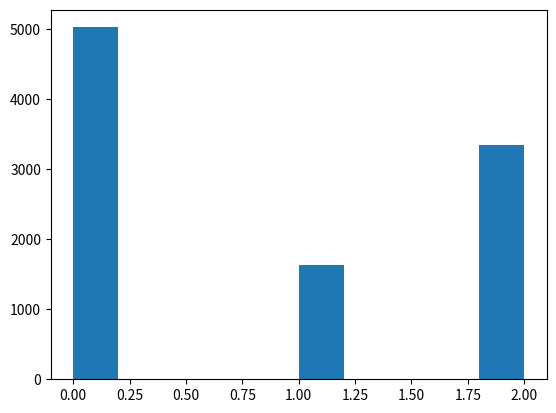

Write the Python code that produced this figure.
# -*- coding: utf-8 -*-
"""
Created on Wed Nov  9 15:37:42 2022

@author: Sebastian Hurtado
"""

import numpy as np
import matplotlib.pyplot as plt

'DEFINIMOS CONJUNTOS DE PROBABILIDAD'

Dado=np.array([0,1])  # 0 = 1,2 y 1=3,4,5,6

Colores=np.array([0,1,2]) # 0 =rojo, 1= negro , 2=verde

Pdado=np.array([2/6,4/6])

Urna1=np.array([3/10,1/10,6/10])

Urna2=np.array([6/10,2/10,2/10])

'DEFINIMOS LA FUNCION DE LA PROBABILIDAD para N lanzamientos aleatorios'

N=int(1e4)

Lchoice = np.zeros(N)
LTotal = np.zeros(N)

for i in range(N):
    
    Lchoice[i] = np.random.choice(Dado, p=Pdado)
    
    if Lchoice[i] == 0:
        
        g = np.random.choice(Colores, p=Urna1)
        if g == 1:
            LTotal[i] = 1
        if g == 2:
            LTotal[i] = 2
    else:
        g = np.random.choice(Colores, p=Urna2)
        if g == 1:
            LTotal[i] = 1
        if g == 2:
            LTotal[i] = 2
            
plt.hist(LTotal)

x=np.linspace(0,3,4)
print(x)

n,bins=np.histogram(LTotal,x)

n=n/N
print('la probabilidad de que sea roja es de', n[0],'Y la probabilidad de que sea negra es de',n[1])

' Calculo por axiomas de probabilidad'

Proja=Pdado[0]*Urna1[0]+Pdado[1]*Urna2[0]
Pnegra=Pdado[0]*Urna1[1]+Pdado[1]*Urna2[1]

print( 'probabilidad de Roja por axiomas de probabilidad:',round(Proja,2))
print( 'probabilidad de Negra por axiomas de probabilidad:',round(Pnegra,5))


'CALCULO DE PROBABILIDAD DE LAS URNAS POR AXIOMAS MATEMATICOS'

PUrna1= (Pdado[0]*Urna1[1])/Pnegra
PUrna2=(Pdado[1]*Urna2[1])/Pnegra

print('La probabilidad de que sea de la Urna 1 dado que es negra es',PUrna1)

print('La probabilidad de que sea de la Urna 2 dado que es negra es',PUrna2)


















    
    

